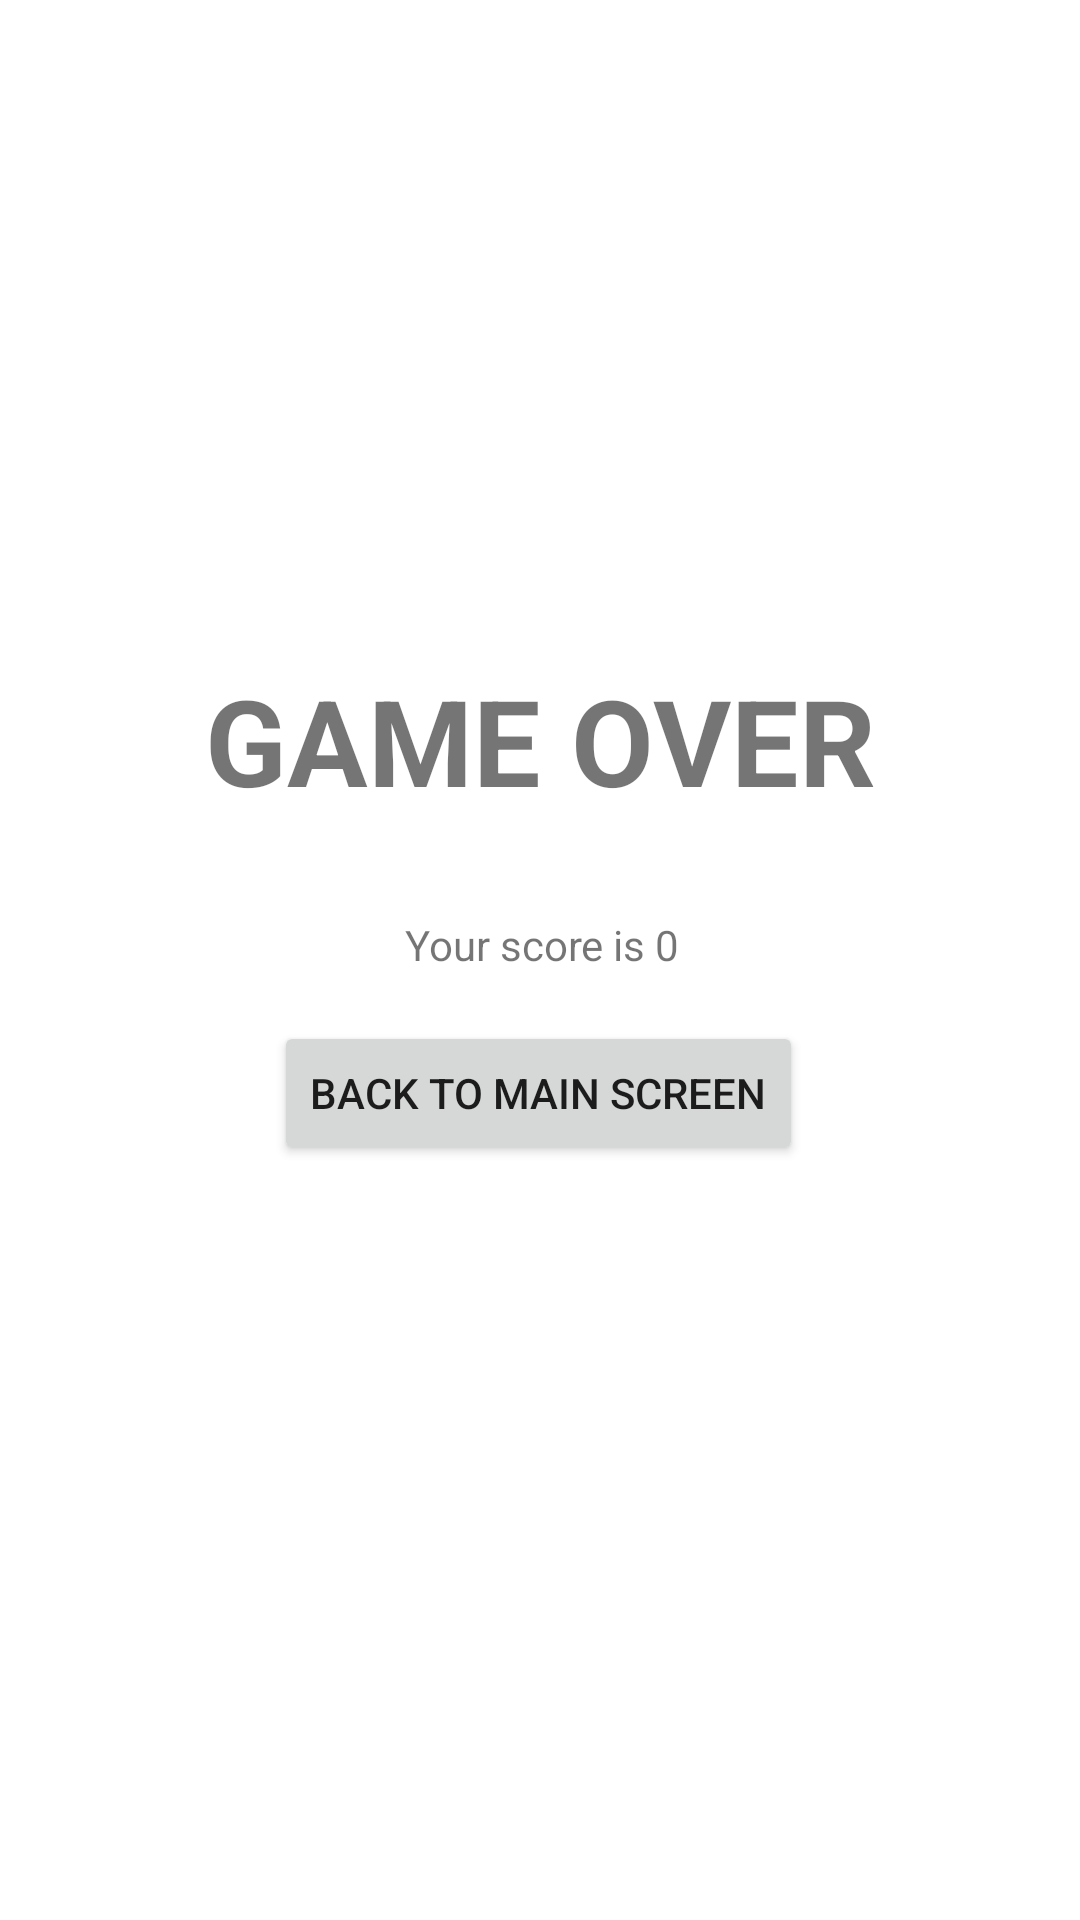

Reconstruct the res/layout file that produces this screen, plus the resources it refers to.
<!-- AndroidManifest.xml: application theme Theme.Adv160421132Week2 -->
<!-- res/layout/fragment_result.xml -->
<?xml version="1.0" encoding="utf-8"?>
<FrameLayout xmlns:android="http://schemas.android.com/apk/res/android"
    xmlns:app="http://schemas.android.com/apk/res-auto"
    xmlns:tools="http://schemas.android.com/tools"
    android:layout_width="match_parent"
    android:layout_height="match_parent"
    tools:context=".ResultFragment">

    <androidx.constraintlayout.widget.ConstraintLayout
        android:layout_width="match_parent"
        android:layout_height="match_parent">

        <Button
            android:id="@+id/btnBack"
            android:layout_width="wrap_content"
            android:layout_height="wrap_content"
            android:layout_marginTop="16dp"
            android:text="BACK TO MAIN SCREEN"
            app:layout_constraintEnd_toEndOf="parent"
            app:layout_constraintHorizontal_bias="0.497"
            app:layout_constraintStart_toStartOf="parent"
            app:layout_constraintTop_toBottomOf="@+id/txtScore" />

        <TextView
            android:id="@+id/txtScore"
            android:layout_width="wrap_content"
            android:layout_height="wrap_content"
            android:layout_marginTop="32dp"
            android:text="Your score is 0"
            app:layout_constraintEnd_toEndOf="parent"
            app:layout_constraintHorizontal_bias="0.503"
            app:layout_constraintStart_toStartOf="parent"
            app:layout_constraintTop_toBottomOf="@+id/txtGameOver" />

        <TextView
            android:id="@+id/txtGameOver"
            android:layout_width="wrap_content"
            android:layout_height="wrap_content"
            android:layout_marginTop="220dp"
            android:text="GAME OVER"
            android:textSize="40sp"
            android:textStyle="bold"
            app:layout_constraintEnd_toEndOf="parent"
            app:layout_constraintStart_toStartOf="parent"
            app:layout_constraintTop_toTopOf="parent" />

    </androidx.constraintlayout.widget.ConstraintLayout>
</FrameLayout>
<!-- resources referenced by this layout -->
<resources>
  <style name="Theme.Adv160421132Week2" parent="Theme.MaterialComponents.DayNight.DarkActionBar">
          
          <item name="colorPrimary">@color/purple_500</item>
          <item name="colorPrimaryVariant">@color/purple_700</item>
          <item name="colorOnPrimary">@color/white</item>
          
          <item name="colorSecondary">@color/teal_200</item>
          <item name="colorSecondaryVariant">@color/teal_700</item>
          <item name="colorOnSecondary">@color/black</item>
          
          <item name="android:statusBarColor">?attr/colorPrimaryVariant</item>
          
      </style>
  <!-- not gathered from this repository: default colours our renderer supplied (Android Studio template values) -->
  <color name="purple_500">#FF6200EE</color>
  <color name="purple_700">#FF3700B3</color>
  <color name="teal_200">#FF03DAC5</color>
  <color name="teal_700">#FF018786</color>
  <color name="black">#FF000000</color>
  <color name="white">#FFFFFFFF</color>
</resources>
